Run: headless pygame with SDL's dummy video driver; simulated clock (each Clock.tick advances the game by its frame time, no real sleeping); random seed 0; keys injected as events and as key.get_pressed() state; mouse plan: one left click at the window centre at the start of phase 2, then a move to the lower-right quarter at the start of phase 3.
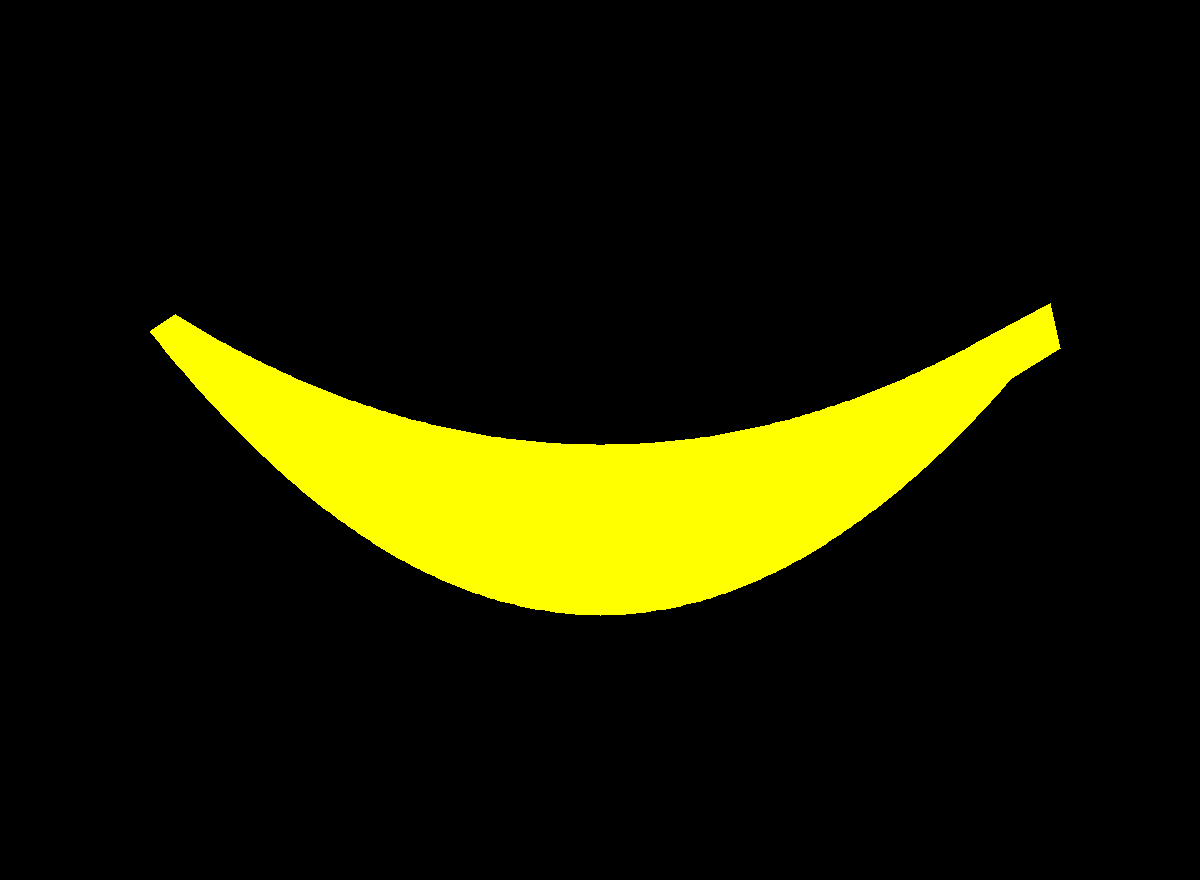
Frame 1 of 4 · flips 1–60 · no input
Frame 2 of 4 · flips 61–180 · clicked the window centre · tapped SPACE, RETURN · held RIGHT (→), D · screen unchanged from frame 1, image omitted
Frame 3 of 4 · flips 181–300 · moved the mouse to the lower-right quarter · held DOWN (↓), S · screen unchanged from frame 2, image omitted
Frame 4 of 4 · flips 301–420 · held LEFT (←), A, UP (↑), W · screen unchanged from frame 3, image omitted

The pygame program that drew these frames:

"""
Main file
"""

import pygame

class Screen:
    def __init__(self):
        self._win = None
        self._title = ""
        self._size = [0, 0]

    def __call__(self, frame_time):
        mouse_state = pygame.mouse.get_pressed()
        mouse_pos = pygame.mouse.get_pos()

        size = [self._win.get_width(), self._win.get_height()]

        self._size = size

        pygame.display.update()

    def boot(self):
        """
        Mirror of __call__ function where frame_time is zero and resize_objects is True
        """

        self._win = pygame.display.set_mode((1200, 880), pygame.RESIZABLE)

        self.make_banana()

    def make_banana(self):
        position = [600, 440]
        accuracy = 5
        flat_edge_accuracy_divs = 25
        flat_edge_low_accuracy_divs = 18
        flat_edge_top_bot_accuracy_divs = 15
        flat_edge_bot_accuracy_divs = 10
        banana_tip_bottom_extra_accuracy_divs = -5
        width = 1000
        height = 350
        banana_h = 170
        k_top = (height - banana_h)/((width / 2)**2)
        k_bot = height/((width / 2)**2)
        m_tip = 0.5
        width_tip = 70

        coords = []
        coords_new = []

        for i in range(flat_edge_top_bot_accuracy_divs, width//accuracy + 1 - flat_edge_accuracy_divs):
            coords.append([i * accuracy + position[0] - (width / 2), -k_top * ((i * accuracy - (width/2))**2) + position[1] + height / 2 - banana_h])

        banana_tip_h = -k_top * (((width//accuracy + 1 - flat_edge_accuracy_divs) * accuracy - (width/2))**2) + position[1] + height / 2 - banana_h
        banana_bot_tip_h = -k_bot * (((width//accuracy + 1 - flat_edge_low_accuracy_divs) * accuracy - (width/2))**2) + position[1] + height / 2

        coord = [(width_tip//accuracy + 1) * accuracy + position[0] + (width / 2) - (flat_edge_accuracy_divs * accuracy), (width_tip//accuracy + 1) * accuracy * -m_tip + banana_tip_h]
        coords.append(coord)
        coord_2 = [(width_tip//accuracy + 1 + banana_tip_bottom_extra_accuracy_divs) * accuracy + position[0] + (width / 2) - (flat_edge_low_accuracy_divs * accuracy), (width_tip//accuracy + 1 + banana_tip_bottom_extra_accuracy_divs) * accuracy * -m_tip + banana_tip_h - (banana_tip_h - banana_bot_tip_h)]
        coords.append(coord_2)


        for i in range(flat_edge_bot_accuracy_divs, width//accuracy + 1 - flat_edge_low_accuracy_divs):
            coords_new.append([i * accuracy + position[0] - (width / 2), -k_bot * ((i * accuracy - (width/2))**2) + position[1] + height / 2])

        coords.extend(reversed(coords_new))
        pygame.draw.polygon(self._win, "yellow", coords)

class Main:
    """
    Main class
    """

    def __init__(self):
        self._obj = Screen()
        self._run = True

        self._clock = pygame.time.Clock()
        self._fps = 0
        self._frame_time = 0

    def boot(self, width, height, title, fps):
        """
        ...
        """

        self._obj.size, self._obj.title, self._fps = ([width, height], title, fps)
        self._obj.boot()

        self.runtime()

    def runtime(self):
        """
        ...
        """

        while self._run:
            self._frame_time = self._clock.tick(self._fps)

            self._obj(self._frame_time)

            for event in pygame.event.get():
                if event.type == pygame.QUIT:
                    self._run = False

        pygame.quit()

main = Main()

if __name__ == "__main__":
    main.boot(
        1200,           #SCREEN WIDTH
        880,            #SCREEN HEIGHT
        "Banana",        #WINDOW CAPTION
        60,             #FPS
    )
